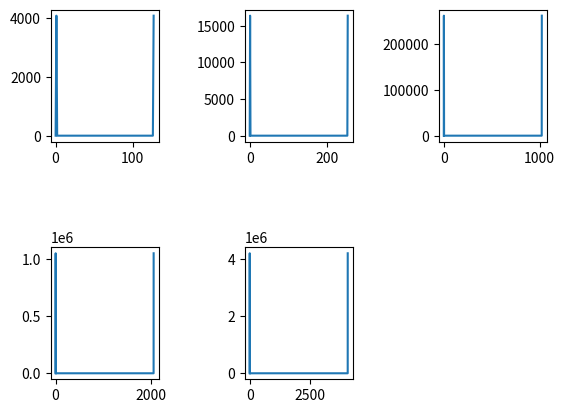

Here is the Python script that generated this plot:
# 128, 256, 1024, 2048, 4096でサンプリング
# 細かくないけど、同時比較バージョン

import numpy as np
import matplotlib.pyplot as plt
import time

N = [128, 256, 1024, 2048, 4096]

def main():
    for n in range(len(N)):
        data_fft = func_fft(N[n])
        if n < len(N):
            plt.subplots_adjust(wspace=0.8, hspace=0.8)
            plt.subplot(2, 3, n+1)
            plt.plot(data_fft[0], data_fft[1])
        print('サンプリング周期:{} 実行時間{}'.format(N[n], data_fft[2]))
    plt.show()

def func_fft(samp):
    bgn_time = time.perf_counter()
    t = np.arange(0, samp)
    c = np.sin(2 * np.pi * t / samp)
    f = np.fft.fft(c)
    f = np.abs(f) ** 2
    end_time = time.perf_counter()

    return t, f, end_time-bgn_time

if __name__ == '__main__':
    main()
